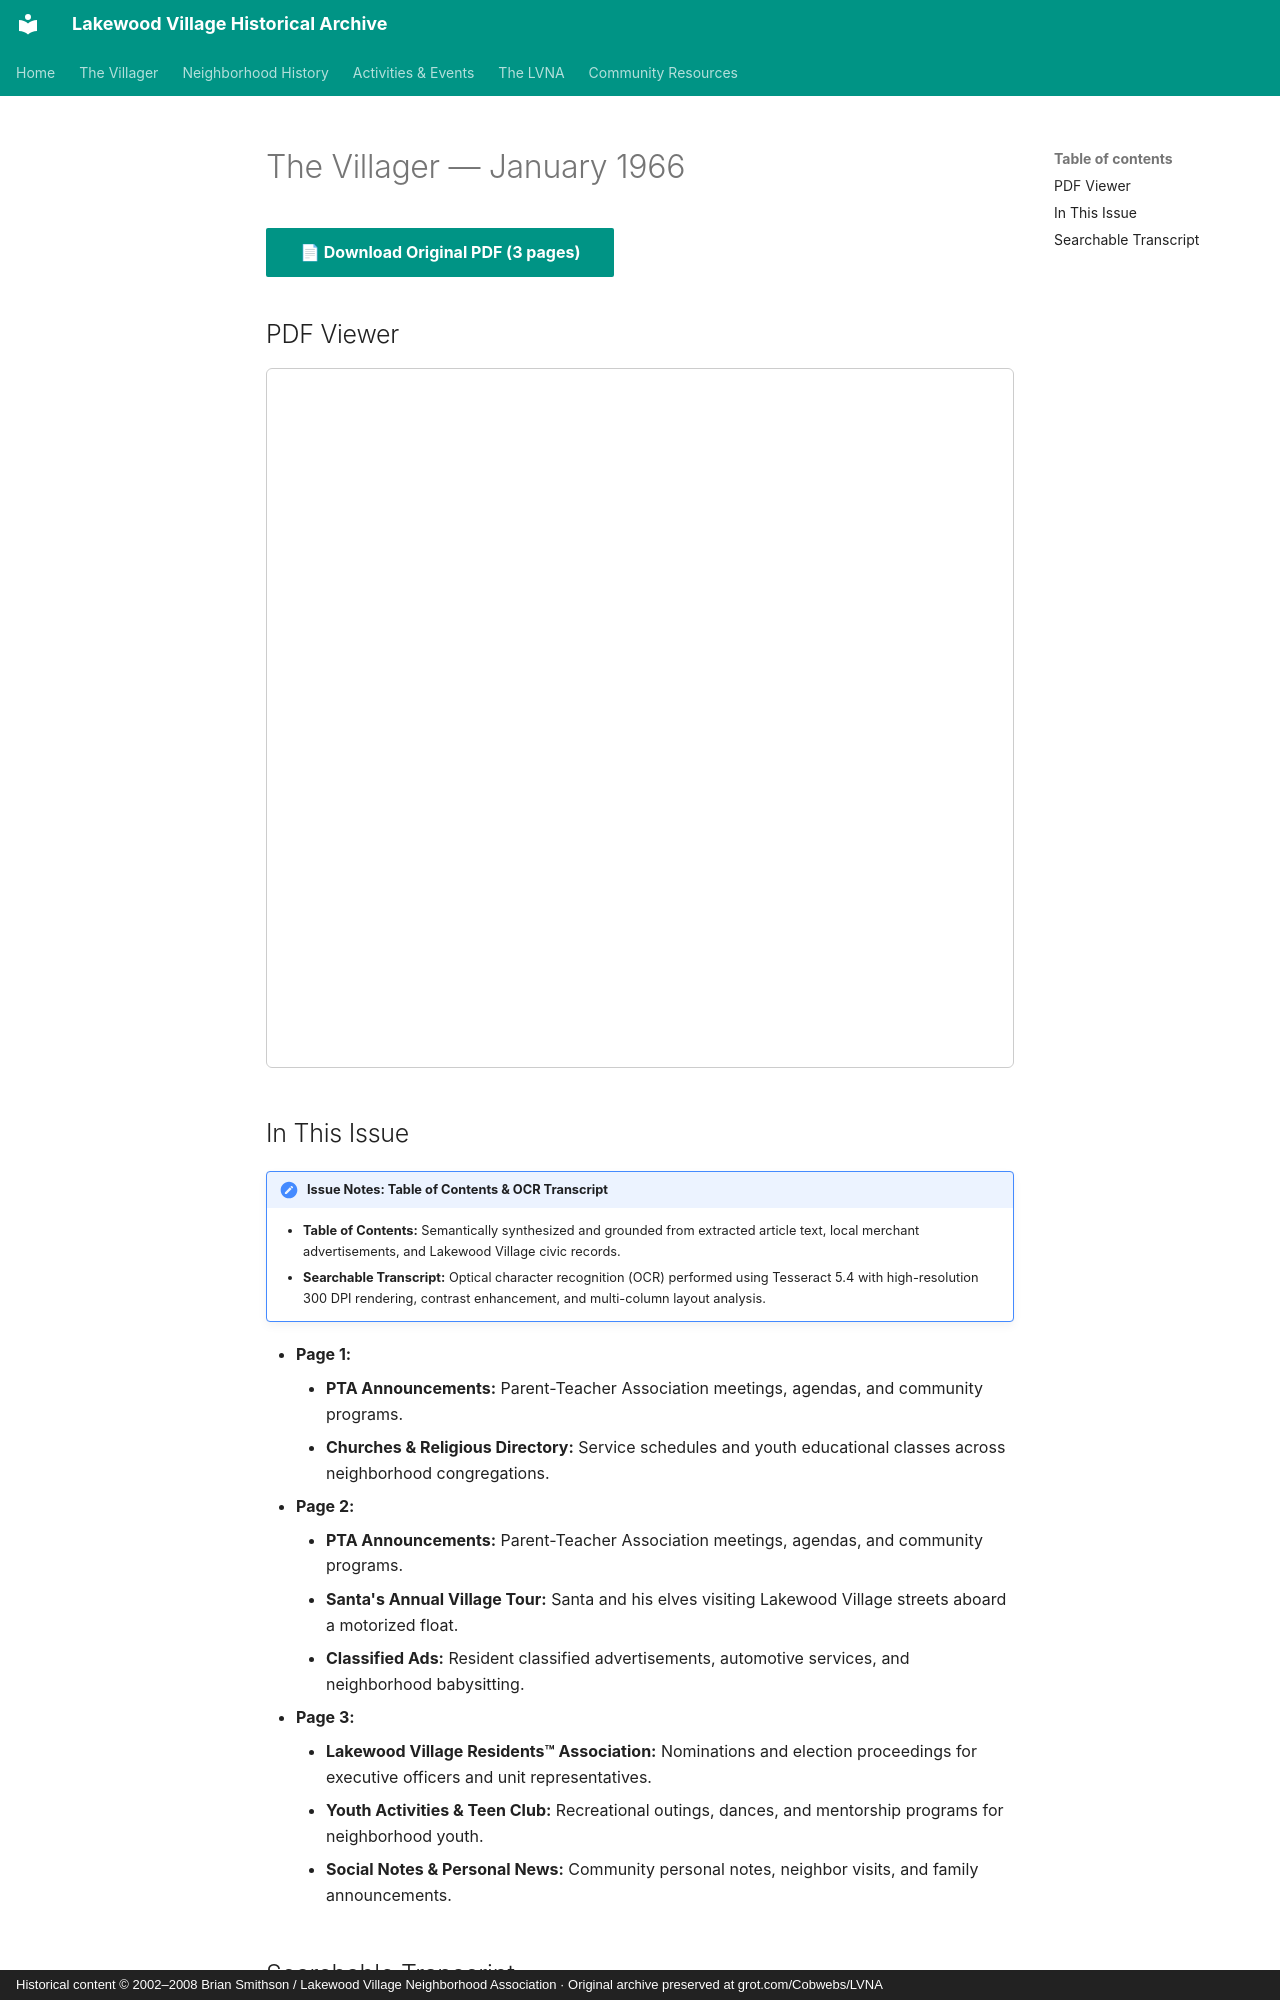

repository: patpat9/lvna_archive · page: Villager/Issues/1966-01/index.html · generator: mkdocs · copyright: Historical content © 2002–2008 Brian Smithson / Lakewood Village Neighborhood Association · Original archive preserved at grot.com/Cobwebs/LVNA

# The Villager — January 1966

[📄 **Download Original PDF** (3 pages)](../Villager_Back_Issues/More_LVRA_Villager/1966-01.pdf){ .md-button .md-button--primary }

## PDF Viewer

<iframe src="../../../Villager/Villager_Back_Issues/More_LVRA_Villager/1966-01.pdf" width="100%" height="700px" style="border: 1px solid #ccc; border-radius: 6px;">
  <p>Your browser does not support inline PDFs. <a href="../../../Villager/Villager_Back_Issues/More_LVRA_Villager/1966-01.pdf">Click here to download.</a></p>
</iframe>

## In This Issue

!!! note "Issue Notes: Table of Contents & OCR Transcript"
    - **Table of Contents:** Semantically synthesized and grounded from extracted article text, local merchant advertisements, and Lakewood Village civic records.
    - **Searchable Transcript:** Optical character recognition (OCR) performed using Tesseract 5.4 with high-resolution 300 DPI rendering, contrast enhancement, and multi-column layout analysis.

- **Page 1:**
    - **PTA Announcements:** Parent-Teacher Association meetings, agendas, and community programs.
    - **Churches & Religious Directory:** Service schedules and youth educational classes across neighborhood congregations.
- **Page 2:**
    - **PTA Announcements:** Parent-Teacher Association meetings, agendas, and community programs.
    - **Santa's Annual Village Tour:** Santa and his elves visiting Lakewood Village streets aboard a motorized float.
    - **Classified Ads:** Resident classified advertisements, automotive services, and neighborhood babysitting.
- **Page 3:**
    - **Lakewood Village Residents™ Association:** Nominations and election proceedings for executive officers and unit representatives.
    - **Youth Activities & Teen Club:** Recreational outings, dances, and mentorship programs for neighborhood youth.
    - **Social Notes & Personal News:** Community personal notes, neighbor visits, and family announcements.
